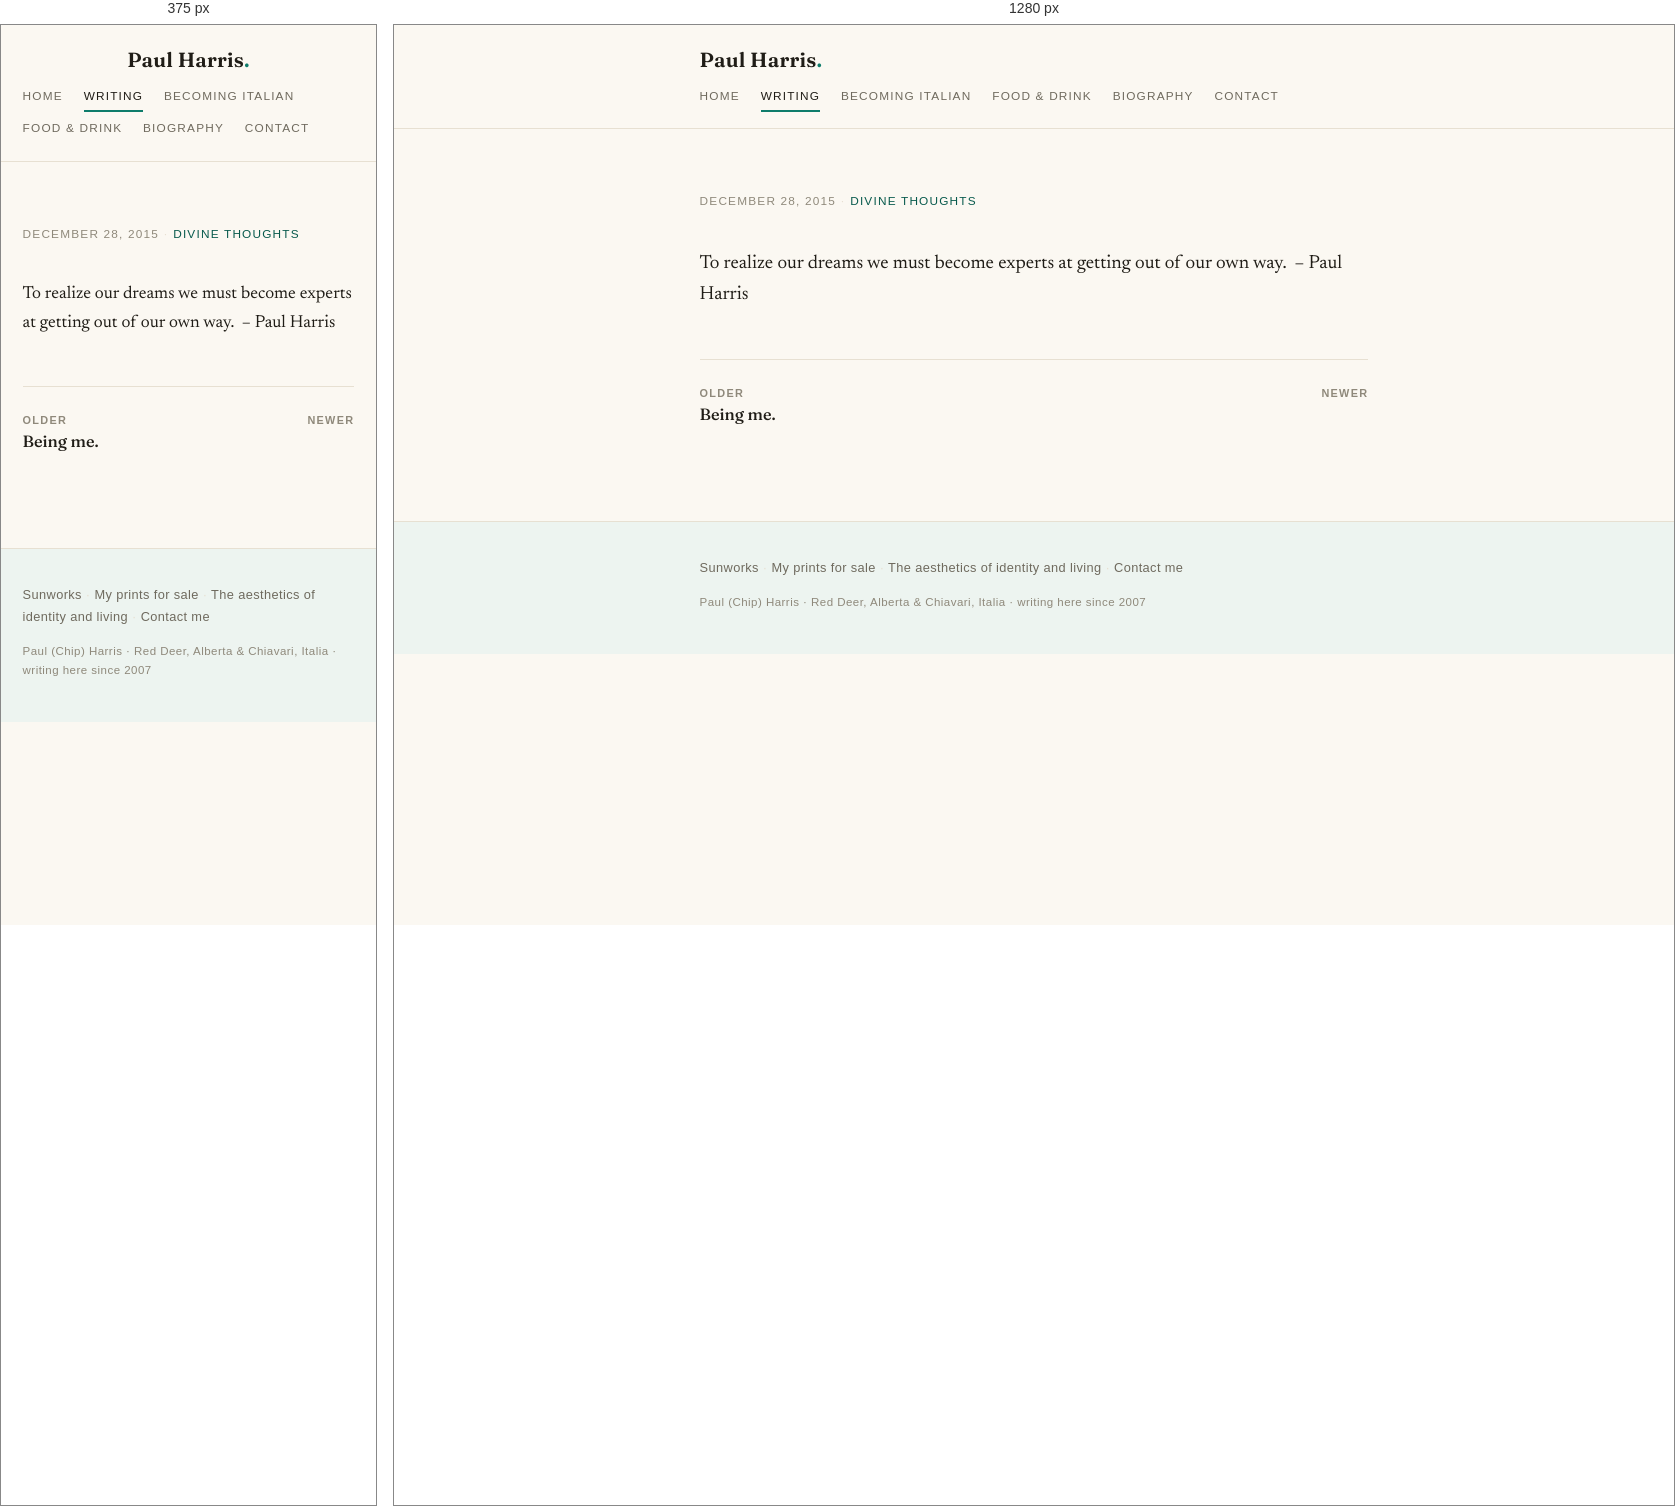
Rendered at 375 px and 1280 px, left to right.

<!-- file: index.html -->
<!DOCTYPE html>
<html lang="en">
<head>
<meta charset="utf-8">
<meta name="viewport" content="width=device-width, initial-scale=1">
<title> — Paul Harris</title>
<meta name="description" content="To realize our dreams we must become experts at getting out of our own way. – Paul Harris">
<link rel="stylesheet" href="/style.css">
<link rel="icon" href="/favicon.svg" type="image/svg+xml">
</head>
<body>
  <header class="site-head">
    <div class="wrap head-row">
      <a class="wordmark" href="/">Paul Harris<span class="mark">.</span></a>
      <nav class="site-nav">
        <a href="/">Home</a>
        <a href="/writing/" class="active">Writing</a>
        <a href="/becoming-italian/">Becoming Italian</a>
        <a href="/recipes/">Food &amp; Drink</a>
        <a href="/about-2/">Biography</a>
        <a href="/contact-me/">Contact</a>
      </nav>
    </div>
  </header>
  <main class="wrap post">
    <article>
      <header class="post-head">
        <p class="post-meta">December 28, 2015 <span class="dot">·</span> <span class="cats">Divine Thoughts</span></p>
        <h1 class="post-title"></h1>
      </header>
      <div class="prose">
        <p>To realize our dreams we must become experts at getting out of our own way. &nbsp;&#8211; Paul Harris</p>
      </div>
    </article>
    
    <nav class="pager"><a class="pager-prev" href="/writing/being-me/"><span class="pager-label">Older</span>Being me.</a><a class="pager-next" href="/writing/876-2/"><span class="pager-label">Newer</span></a></nav>
  </main>
  <footer class="site-foot">
    <div class="wrap">
      <p class="foot-more"><a href="/sunworks/">Sunworks</a> <span class="dot">·</span> <a href="/my-prints-for-sale/">My prints for sale</a> <span class="dot">·</span> <a href="/the-aesthetics-of-identity-and-living/">The aesthetics of identity and living</a> <span class="dot">·</span> <a href="/contact-me/">Contact me</a></p>
      <p class="foot-fine">Paul (Chip) Harris · Red Deer, Alberta &amp; Chiavari, Italia · writing here since 2007</p>
    </div>
  </footer>
</body>
</html>


/* @media block from style.css */
@media (max-width: 560px) {
  body { font-size: 1.09rem; }
  .prose { font-size: 1.09rem; }
  .prose figure.alignleft, .prose .alignleft,
  .prose figure.alignright, .prose .alignright {
    float: none;
    margin: 1.4rem 0;
    max-width: 100% !important;
  }
  .arc-link { flex-direction: column; gap: .1rem; }
  .head-row { justify-content: center; text-align: center; }
  .home-nav { justify-content: center; }
}